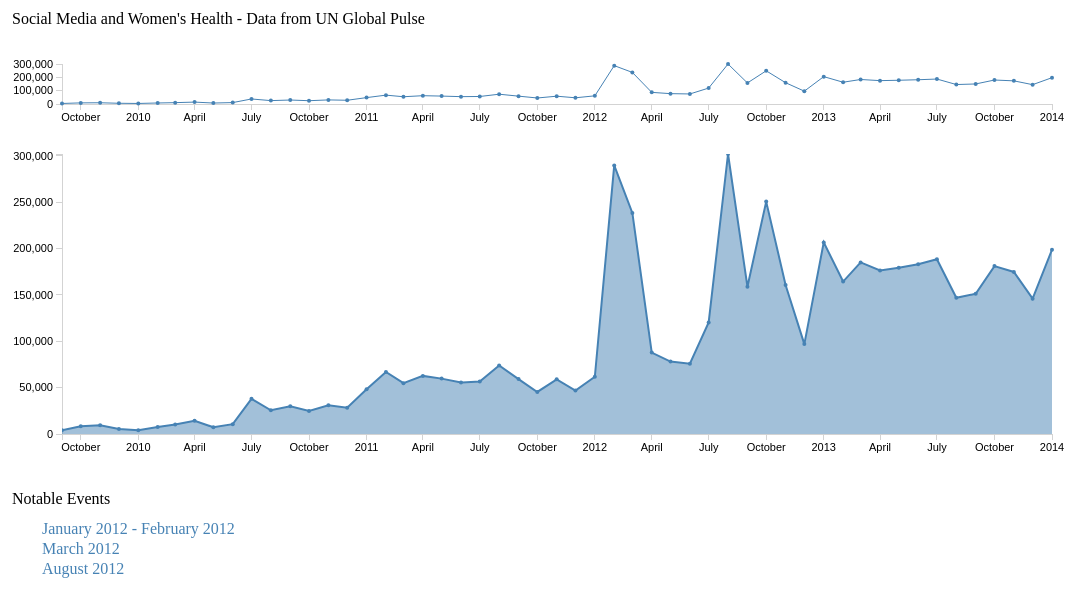
D3 v3 page, settled after 480 driven frames (8 s of simulated time); the page loaded 1 data file(s).


// ── unHealth.js
var bbDetail, bbOverview, dataSet, svg;

var margin = {
    top: 50,
    right: 50,
    bottom: 50,
    left: 50
};

var width = 1200 - margin.left - margin.right;

var height = 800 - margin.bottom - margin.top;

bbOverview = {
    x: 0,
    y: 10,
    w: width,
    h: 70
};

bbVis = {
    x: 0,
    y: 10,
    w: width,
    h: 70
};

var padding= 50;

bbDetail = {
    x: 0,
    y: 100,
    w: width,
    h: 400
};

dataSet = [];

var max;
var min;
var yScale1;
var xScale1;
var yAxis1;
var xAxis1;

var yScale2;
var xScale2;
var yAxis2;
var xAxis2;

var fill;

svg = d3.select("#visUN").append("svg").attr({
		width: width + margin.left + margin.right,
		height: height + margin.top + margin.bottom
	})
	.append("g").attr({
		transform: "translate(" + margin.left + "," + margin.top + ")"
	});

d3.select("svg")	
	.append("text")
	.attr("class", "title")
	.text("Social Media and Women's Health - Data from UN Global Pulse")
	.attr("x", 50)
	.attr("y", 20)
	.attr("fill", "black");

var overview = svg
				.append("svg")
				.attr({
					width: bbOverview.w,
					height: bbOverview.h
				})
				.append("g")
				.attr({
					transform: "translate(" + bbOverview.x + "," + bbOverview.y + ")"
				})
				.attr("class", "overview");

var detail = svg
				.append("svg")
				.attr({
					width: bbDetail.w,
					height: bbDetail.h
				})
				.append("g")
				.attr({
					transform: "translate(" + bbDetail.x + "," + bbDetail.y + ")"
				})
				.attr("class", "detail");


d3.csv("unHealth.csv", function(data) {

	var format =d3.time.format("%B-%Y");

	
	data.forEach(function(d, i){
		dataSet.push({"date": format.parse(d.AnalysisDate),
					"count": convertToInt(d.WomensHealth)});
	});

	//Get max for counts
	var max = d3.max(dataSet, function(d){
		return d.count;
	});
	
	//Get min and max for date
	function date(d) {
		return new Date(d.date);
	}

	// get max and min dates - this assumes data is sorted
	var minDate = date(dataSet[0]);
	var maxDate = date(dataSet[dataSet.length-1]);
	
	//Clipping Path
	detail.append("defs")
		.append("clipPath")
		.attr("id", "clip")
		.append("rect")
		.attr("width", bbDetail.w-100)
		.attr("height", bbDetail.h)
		.attr("x", 50);

	//Overview view
		
	//yScale
	yScale1 = d3.scale.linear().domain([0, max]).range([bbOverview.h-30, 0]);
		
	//xScale
	xScale1 = d3.time.scale().domain([minDate, maxDate]).range([50, bbOverview.w-60]);
		
	//yAxis
	yAxis1 = d3.svg.axis()
				.scale(yScale1)
				.orient("left")
				.ticks(3);
		
	//xAxis
	xAxis1 = d3.svg.axis()
				.scale(xScale1)
				.orient("bottom");
		
	//draw yAxis
	overview.append("g")
		.attr("class", "yAxis axis")
		.attr("transform", "translate(" + padding + ",0)")
		.call(yAxis1);
 
	//draw xAxis
	overview.append("g")
		.attr("class", "xAxis axis")
		.attr("transform", "translate(0," + (bbOverview.h - 30) + ")")
		.call(xAxis1);

	//draw lines
	var line = d3.svg.line()
		.interpolate("linear") 
		.x(function(d) { return xScale1(d.date); })
		.y(function(d) { return yScale1(d.count); });

	//path function, calls line function
	overview.append("path")
		.datum(dataSet)
		.attr("class", "path overviewPath")
		.attr("fill", "none")
		.attr("d", line);

	//draw circles
	overview.selectAll(".point")
		.data(dataSet)
		.enter()
		.append("svg:circle")
		.attr("class", "point")
		.attr("r", "2")
		.attr("cx", function(d){
			return xScale1(d.date);	
		})
		.attr("cy", function(d, i){
			return yScale1(d.count);
		})


	//Brush
	function brushed(){
		xScale2.domain(brush.empty() ? xScale1.domain() : brush.extent());
		detail.select(".detailArea").attr("d", fill);
		detail.select(".xAxis").call(xAxis2);
		detail.select(".detailPath").attr("d", line);
		detail.selectAll(".detailPoint").attr("cx", function(d){
			return xScale2(d.date);	
		})
		.attr("cy", function(d, i){
			return yScale2(d.count);
		})
		events.select(".box").remove();
	};

	brush = d3.svg.brush().x(xScale1).on("brush", brushed);
		
	var draw = overview
		.append("g")
		.attr("class", "brush")
		.call(brush);
		
	draw.selectAll("rect")
		.attr({
			height: bbOverview.h-30,
		});

	d3.select(".background").attr("height", "60");
	
	//Draw Detail Chart
	//yScale
	yScale2 = d3.scale.linear().domain([0, max]).range([bbDetail.h-120, 0]);

	//xScale
	xScale2 = d3.time.scale().domain([minDate, maxDate]).range([50, bbDetail.w-60]);

	//yAxis
	var yAxis2 = d3.svg.axis()
		.scale(yScale2)
		.orient("left")
		.ticks(6);

	//xAxis
	var xAxis2 = d3.svg.axis()
		.scale(xScale2)
		.orient("bottom");

	//draw yAxis
	detail.append("g")
		.attr("class", "axis yAxis")
		.attr("transform", "translate(" + padding + ",0)")
		.call(yAxis2);
	
	//draw xAxis
	detail.append("g")
		.attr("class", "axis xAxis")
		.attr("transform", "translate(0," + (bbDetail.h - 120) + ")")
		.call(xAxis2);

	//for fill
	var fill = d3.svg.area()
		.x(function(d) { return xScale2(d.date); })
		.y0(bbDetail.h-120)
		.y1(function(d) { return yScale2(d.count); });


	//for fill
	detail.append("path")
		.datum(dataSet)
		.attr("class", "detailArea")
		.attr("d", fill);


	//draw lines
	var line = d3.svg.line()
		.interpolate("linear") 
		.x(function(d) { return xScale2(d.date); })
		.y(function(d) { return yScale2(d.count); });

	//path function, calls line function
	detail.append("path")
		.datum(dataSet)
		.attr("class", "path detailPath")
		.attr("fill", "none")
		.attr("d", line);

	//draw circles
	detail.selectAll(".point")
		.data(dataSet)
		.enter()
		.append("svg:circle")
		.attr("class", "point detailPoint")
		.attr("r", "2")
		.attr("cx", function(d){
			return xScale2(d.date);	
		})
		.attr("cy", function(d, i){
			return yScale2(d.count);
		});

	var events = d3.select("svg")
		.append("g")
		.attr("class", "events");
	
	//title
	events.append("text")
		.attr("class", "title")
		.text("Notable Events")
		.attr("x", 50)
		.attr("y", bbDetail.h+100)
		.attr("fill", "black");
		
	events.append("text")
		.attr("class", "events")
		.text("January 2012 - February 2012 ")
		.attr("x", 80)
		.attr("y", bbDetail.h+130)
		.on("click", function(d){
			var s = dataSet[28].date;
			var f = dataSet[30].date;
			overview.select(".brush").call(brush.extent([s, f]));
			brushed();
			
			var box = events.append("g").attr("class", "box");
			box.append("rect")
				.attr("class", "tipBox")
				.attr("x", 280)
				.attr("y", bbDetail.h-250)
				.attr("height", 190)
				.attr("width", 180);
				
			box.append("text")
				.attr("class", "tips")
				.text("January 20, 2012")
				.attr("x", 320)
				.attr("y", bbDetail.h-220)

			box.append('foreignObject')
				.attr('x', 280)
				.attr('y', bbDetail.h-200)
				.attr("class", "tips")
				.attr('width', 200)
				.attr('height', 200)
				.append("xhtml:body")
				.html('<div style="width: 150px;">US Department of Health and Human Services announces full health insurance coverage for prescribed contraceptives and contraceptive services</div>')

			box.append("rect")
				.attr("class", "tipBox")
				.attr("x", 520)
				.attr("y", bbDetail.h-200)
				.attr("height", 220)
				.attr("width", 180);
				
			box.append("text")
				.attr("class", "tips")
				.text("February 10, 2012")
				.attr("x", 560)
				.attr("y", bbDetail.h-170)


			box.append('foreignObject')
				.attr('x', 520)
				.attr('y', bbDetail.h-150)
				.attr("class", "tips")
				.attr('width', 200)
				.attr('height', 200)
				.append("xhtml:body")
				.html('<div style="width: 150px;">Obama administration announces religiously affiliated employers cannot deny full birth control coverage to women they employ, with the exception of churches and houses of worship.</div>')

			box.append("rect")
				.attr("class", "tipBox")
				.attr("x", 800)
				.attr("y", bbDetail.h-200)
				.attr("height", 220)
				.attr("width", 180);
				
			box.append("text")
				.attr("class", "tips")
				.text("February 2012")
				.attr("x", 840)
				.attr("y", bbDetail.h-170)

			box.append('foreignObject')
				.attr('x', 810)
				.attr('y', bbDetail.h-150)
				.attr("class", "tips")
				.attr('width', 200)
				.attr('height', 200)
				.append("xhtml:body")
				.html('<div style="width: 150px;">The "Blunt Amendment" is proposed by Sen. Roy Blunt, to allow companies to refuse contraception coverage if it is against their moral or religious beliefs. </div>')

		});

	events.append("text")
		.attr("class", "events")
		.text("March 2012 ")
		.attr("x", 80)
		.attr("y", bbDetail.h+150)
		.on("click", function(d){
			var s = dataSet[29].date;
			var f = dataSet[31].date;
			overview.select(".brush").call(brush.extent([s, f]));
			brushed();
			
			var box = events.append("g").attr("class", "box");
			box.append("rect")
				.attr("class", "tipBox")
				.attr("x", 480)
				.attr("y", bbDetail.h-150)
				.attr("height", 130)
				.attr("width", 180);
				
			box.append("text")
				.attr("class", "tips")
				.text("March 1, 2012")
				.attr("x", 520)
				.attr("y", bbDetail.h-120)


			box.append('foreignObject')
				.attr('x', 490)
				.attr('y', bbDetail.h-100)
				.attr("class", "tips")
				.attr('width', 200)
				.attr('height', 200)
				.append("xhtml:body")
				.html('<div style="width: 150px;">"Blunt Amendment" is voted down by US Senate</div>')

			box.append("rect")
				.attr("class", "tipBox")
				.attr("x", 780)
				.attr("y", bbDetail.h-250)
				.attr("height", 170)
				.attr("width", 190);
				
			box.append("text")
				.attr("class", "tips")
				.text("March 16, 2012")
				.attr("x", 820)
				.attr("y", bbDetail.h-220)

			box.append('foreignObject')
				.attr('x', 790)
				.attr('y', bbDetail.h-200)
				.attr("class", "tips")
				.attr('width', 200)
				.attr('height', 200)
				.append("xhtml:body")
				.html('<div style="width: 150px;">Regulations passed ensuring coverage for employees of religious organizations/institutions which self insure. </div>')
			
		});

	events.append("text")
		.attr("class", "events")
		.text("August 2012 ")
		.attr("x", 80)
		.attr("y", bbDetail.h+170)
		.on("click", function(d){
			var s = dataSet[34].date;
			var f = dataSet[36].date;
			overview.select(".brush").call(brush.extent([s, f]));
			brushed();
			
			var box = events.append("g").attr("class", "box");
			box.append("rect")
				.attr("class", "tipBox")
				.attr("x", 500)
				.attr("y", bbDetail.h-150)
				.attr("height", 170)
				.attr("width", 180);
				
			box.append("text")
				.attr("class", "tips")
				.text("August 1, 2012")
				.attr("x", 540)
				.attr("y", bbDetail.h-120)

			box.append('foreignObject')
				.attr('x', 510)
				.attr('y', bbDetail.h-100)
				.attr("class", "tips")
				.attr('width', 200)
				.attr('height', 200)
				.append("xhtml:body")
				.html('<div style="width: 150px;">Parts of the Affordable Care Act go into effect, including coverage for prescribed contraceptives and contraceptive services</div>')
			
		
		});


});

var convertToInt = function(s) {
	return parseInt(s.replace(/,/g, ""), 10);
};



### data: unHealth.csv
AnalysisDate, WomensHealth
September-2009, 3,972
October-2009, 8,439
November-2009, 9,337
December-2009, 5,431
January-2010, 4,129
February-2010, 7,632
March-2010, 10,208
April-2010, 14,336
May-2010, 7,297
June-2010, 10,624
July-2010, 37,908
August-2010, 25,580
September-2010, 30,021
October-2010, 24,850
November-2010, 30,915
December-2010, 28,286
January-2011, 48,220
February-2011, 66,994
March-2011, 54,862
April-2011, 62,705
May-2011, 59,762
June-2011, 55,543
July-2011, 56,762
August-2011, 73,897
September-2011, 59,268
October-2011, 45,369
November-2011, 58,995
December-2011, 46,893
January-2012, 61,712
February-2012, 289,843
March-2012, 238,587
April-2012, 87,907
May-2012, 78,144
June-2012, 75,780
July-2012, 120,345
August-2012, 302,149
September-2012, 158,948
October-2012, 250,758
November-2012, 160,845
December-2012, 96,995
January-2013, 206,774
February-2013, 164,500
March-2013, 185,139
April-2013, 176,556
May-2013, 179,306
June-2013, 183,191
July-2013, 188,529
August-2013, 146,959
September-2013, 151,316
October-2013, 181,161
November-2013, 174,900
December-2013, 146,080
January-2014, 198,872